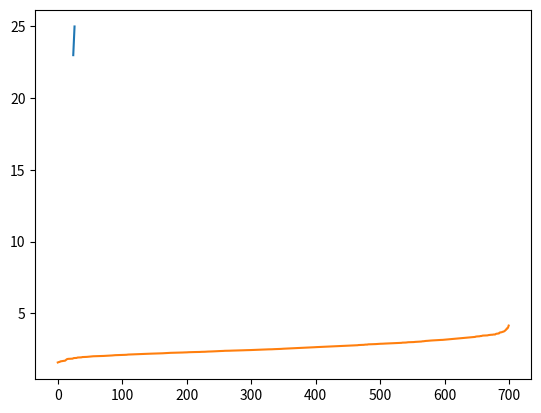

Reproduce this figure in Python.
import matplotlib.pyplot as plt

x = [24,25,26]
y = [23,24,25]

plt.plot(x,y)
plt.show()

def bubblesort(elements):
  # Looping from size of array from last index[-1] to index [0]
  for n in range(len(elements)-1, 0, -1):
    for i in range(n):
      if elements[i] > elements[i + 1]:
        # swapping data if the element is less than next element in the array
        elements[i], elements[i + 1] = elements[i + 1], elements[i]
elements = [2.049,2.398,2.009,1.809,2.894,2.054,2.927,2.848,2.246,1.971,2.432,2.739,2.256,3.167,2.289,2.462,2.044,1.951,2.455,3.719,2.586,1.644,2.994,2.5,2.331,2.21,3.101,2.204,2.289,2.633,2.675,2.47,2.253,1.67,3.142,2.799,2.686,2.159,3.101,2.457,2.542,2.758,2.933,2.299,2.563,3.017,2.908,3.116,2.505,2.125,2.33,2.141,3.138,2.297,2.713,2.662,3.668,3.453,2.48,2.612,3.445,2.302,2.461,2.168,3.397,2.371,2.835,1.824,2.691,2.506,2.853,2.794,2.572,3.471,2.026,2.896,3.222,2.454,1.905,2.322,2.411,1.679,2.817,2.549,2.206,2.418,2.914,3.822,3.27,2.258,3.294,2.745,2.643,3.313,2.057,2.393,2.389,2.377,2.102,3.26,2.135,2.929,2.387,2.787,2.367,1.959,2.414,3.436,2.172,3.033,2.085,2.213,2.834,1.61,2.89,2.612,2.702,3.128,2.536,2.702,2.239,2.186,2.363,2.922,2.01,3.096,2.923,2.003,2.159,2.922,1.604,2.548,2.532,2.438,2.187,3.714,3.503,1.878,2.317,2.952,2.884,2.2,2.878,2.567,3.556,3.484,2.249,2.747,2.424,1.882,2.884,3.176,2.673,1.825,2.341,2.328,2.162,2.74,2.205,2.516,3.02,2.663,2.623,2.222,2.405,2.402,3.026,2.333,2.147,2.734,3.194,2.512,1.96,2.482,2.004,2.281,3.084,2.157,2.175,1.862,2.552,2.253,2.991,2.795,1.947,2.695,2.693,1.663,2.573,2.414,1.834,3.128,1.652,2.5,2.271,3.012,3.674,2.018,2.959,2.44,2.993,2.694,2.099,2.641,3.237,3.387,2.585,3.595,1.826,3.143,2.717,2.239,3.21,1.591,2.13,3.007,2.418,3.074,2.117,2.274,2.021,3.021,2.773,2.188,1.95,2.321,2.567,2.029,3.322,2.88,3.218,2.086,2.157,2.369,3.232,3.458,2.087,2.488,2.485,2.338,2.246,2.045,2.615,2.767,2.722,2.89,2.431,2.396,3.022,2.716,1.886,1.965,2.844,3.06,2.399,2.612,1.831,2.414,2.721,3.183,2.384,4.143,2.837,3.452,2.203,1.921,2.952,3.504,2.389,2.371,2.193,3.102,3.522,2.526,2.753,2.198,2.079,3.58,2.364,1.88,3.05,2.429,2.006,2.889,2.274,2.081,2.449,2.573,2.339,3.155,3.578,2.687,2.816,3.226,2.182,3.111,2.638,1.957,2.403,2.681,2.732,2.899,2.39,3.353,3.239,1.93,2.748,3.291,2.256,2.044,3.454,3.105,2.204,2.841,2.041,2.276,2.912,3.139,2.475,2.604,2.395,2.313,2.271,2.749,2.461,2.093,3.249,3.749,2.874,2.687,2.846,3.283,2.749,3.677,2.35,2.009,2.244,2.388,2.285,3.381,2.429,2.603,2.312,3.002,3.518,3.079,2.301,2.653,2.834,2.723,2.904,2.842,2.033,1.916,2.259,3.45,1.689,2.621,2.15,2.372,2.958,2.81,2.981,2.508,2.53,2.924,1.675,3.249,3.773,2.133,2.486,3.063,2.486,4.008,2,2.497,1.921,2.353,1.987,2.339,2.735,2.225,3.127,2.353,2.817,2.384,2.195,1.822,2.264,3.491,2.705,2.455,2.579,1.796,2.469,2.691,3.522,3.294,2.384,2.465,3.119,3.213,3.591,2.404,2.857,2.014,3.163,3.573,2.662,2.008,2.22,1.836,2.287,2.841,3.309,2.257,3.156,2.596,2.772,2.647,2.441,2.59,3.314,2.186,2.898,2.751,2.992,2.905,2.426,3.332,2.548,2.502,2.915,3.134,3.386,2.874,2.716,2.349,2.251,2.148,2.337,2.796,3.35,2.869,2.229,2.165,1.928,2.535,2.421,2.905,2.517,3.206,2.246,2.563,2.659,3.115,2.549,2.243,3.94,2.878,2.266,2.471,3.267,3.391,2.232,2.65,2.245,3.306,2.674,2.059,2.435,2.064,2.124,2.54,2.768,1.959,3.392,3.089,3.497,2.014,2.065,3.854,2.993,2.133,3.446,2.631,3.274,2.929,2.101,2.368,2.292,2.254,3.481,1.916,2.541,2.994,2.45,3.656,2.294,3.29,3.142,2.028,2.191,2.173,2.871,2.522,2.221,2.629,2.665,2.017,1.718,2.16,2.708,2.62,2.559,2.312,3.136,2.103,3.504,2.096,2.757,2.557,2.768,2.095,2.303,2.298,3.374,2.602,2.909,2.936,2.291,2.696,2.468,3.186,1.758,3.311,2.417,2.004,2.142,2.587,2.073,2.39,2.699,3.335,2.716,2.528,2.19,2.96,2.201,2.421,1.948,1.979,2.435,1.97,2.797,2.538,2.868,2.849,3.045,2.755,3.317,3.005,3.347,2.511,2.975,3.187,3.416,2.195,2.159,2.331,2.361,2.195,2.687,2.29,2.66,2.405,2.842,2.982,2.155,1.689,2.016,3.226,2.312,3.046,2.425,2.863,2.468,2.915,2.702,3.417,2.24,2.469,2.29,2.216,2.806,2.41,2.122,3.206,2.109,3.234,3.16,3.074,2.363,2.093,2.488,2.857,3.147,2.084,2.992,2.304,3.111,2.604,2.312,2.486,3.029,2.958,2.093,2.986,1.999,2.34,2.508,3.185,2.596,2.092,2.598,2.176,2.501,1.923,3.298,2.898,2.485,2.171,2.297,2.159,2.177,2.317,2.076,2.271,1.984,2.25,2.61,3.266,2.152,2.544,3.448,2.967,2.237,3.272,2.46,2.282,2.103,1.884,2.94,2.654,2.797,2.022,3.02,2.247,1.57,2.573,2.72,2.151,2.095,2.033,2.494,3.114,2.661,2.05,3.413,2.489,1.824,2.722,2.79,2.335,2.179,3.07,2.297,2.68,2.638,2.784,2.653,2.625,2.177,2.575,3.937,1.996,2.444,3.519,2.424,2.818,2.011,2.393,2.156,3.19,2.436,2.309,2.414,2.49,2.953,3.695]
  
print("Unsorted list is,") 
print( elements)
bubblesort(elements)
print("Sorted Array is, ")
print(elements)

plt.plot(elements)
plt.show()




import sys
elements = [2.049,2.398,2.009,1.809,2.894,2.054,2.927,2.848,2.246,1.971,2.432,2.739,2.256,3.167,2.289,2.462,2.044,1.951,2.455,3.719,2.586,1.644,2.994,2.5,2.331,2.21,3.101,2.204,2.289,2.633,2.675,2.47,2.253,1.67,3.142,2.799,2.686,2.159,3.101,2.457,2.542,2.758,2.933,2.299,2.563,3.017,2.908,3.116,2.505,2.125,2.33,2.141,3.138,2.297,2.713,2.662,3.668,3.453,2.48,2.612,3.445,2.302,2.461,2.168,3.397,2.371,2.835,1.824,2.691,2.506,2.853,2.794,2.572,3.471,2.026,2.896,3.222,2.454,1.905,2.322,2.411,1.679,2.817,2.549,2.206,2.418,2.914,3.822,3.27,2.258,3.294,2.745,2.643,3.313,2.057,2.393,2.389,2.377,2.102,3.26,2.135,2.929,2.387,2.787,2.367,1.959,2.414,3.436,2.172,3.033,2.085,2.213,2.834,1.61,2.89,2.612,2.702,3.128,2.536,2.702,2.239,2.186,2.363,2.922,2.01,3.096,2.923,2.003,2.159,2.922,1.604,2.548,2.532,2.438,2.187,3.714,3.503,1.878,2.317,2.952,2.884,2.2,2.878,2.567,3.556,3.484,2.249,2.747,2.424,1.882,2.884,3.176,2.673,1.825,2.341,2.328,2.162,2.74,2.205,2.516,3.02,2.663,2.623,2.222,2.405,2.402,3.026,2.333,2.147,2.734,3.194,2.512,1.96,2.482,2.004,2.281,3.084,2.157,2.175,1.862,2.552,2.253,2.991,2.795,1.947,2.695,2.693,1.663,2.573,2.414,1.834,3.128,1.652,2.5,2.271,3.012,3.674,2.018,2.959,2.44,2.993,2.694,2.099,2.641,3.237,3.387,2.585,3.595,1.826,3.143,2.717,2.239,3.21,1.591,2.13,3.007,2.418,3.074,2.117,2.274,2.021,3.021,2.773,2.188,1.95,2.321,2.567,2.029,3.322,2.88,3.218,2.086,2.157,2.369,3.232,3.458,2.087,2.488,2.485,2.338,2.246,2.045,2.615,2.767,2.722,2.89,2.431,2.396,3.022,2.716,1.886,1.965,2.844,3.06,2.399,2.612,1.831,2.414,2.721,3.183,2.384,4.143,2.837,3.452,2.203,1.921,2.952,3.504,2.389,2.371,2.193,3.102,3.522,2.526,2.753,2.198,2.079,3.58,2.364,1.88,3.05,2.429,2.006,2.889,2.274,2.081,2.449,2.573,2.339,3.155,3.578,2.687,2.816,3.226,2.182,3.111,2.638,1.957,2.403,2.681,2.732,2.899,2.39,3.353,3.239,1.93,2.748,3.291,2.256,2.044,3.454,3.105,2.204,2.841,2.041,2.276,2.912,3.139,2.475,2.604,2.395,2.313,2.271,2.749,2.461,2.093,3.249,3.749,2.874,2.687,2.846,3.283,2.749,3.677,2.35,2.009,2.244,2.388,2.285,3.381,2.429,2.603,2.312,3.002,3.518,3.079,2.301,2.653,2.834,2.723,2.904,2.842,2.033,1.916,2.259,3.45,1.689,2.621,2.15,2.372,2.958,2.81,2.981,2.508,2.53,2.924,1.675,3.249,3.773,2.133,2.486,3.063,2.486,4.008,2,2.497,1.921,2.353,1.987,2.339,2.735,2.225,3.127,2.353,2.817,2.384,2.195,1.822,2.264,3.491,2.705,2.455,2.579,1.796,2.469,2.691,3.522,3.294,2.384,2.465,3.119,3.213,3.591,2.404,2.857,2.014,3.163,3.573,2.662,2.008,2.22,1.836,2.287,2.841,3.309,2.257,3.156,2.596,2.772,2.647,2.441,2.59,3.314,2.186,2.898,2.751,2.992,2.905,2.426,3.332,2.548,2.502,2.915,3.134,3.386,2.874,2.716,2.349,2.251,2.148,2.337,2.796,3.35,2.869,2.229,2.165,1.928,2.535,2.421,2.905,2.517,3.206,2.246,2.563,2.659,3.115,2.549,2.243,3.94,2.878,2.266,2.471,3.267,3.391,2.232,2.65,2.245,3.306,2.674,2.059,2.435,2.064,2.124,2.54,2.768,1.959,3.392,3.089,3.497,2.014,2.065,3.854,2.993,2.133,3.446,2.631,3.274,2.929,2.101,2.368,2.292,2.254,3.481,1.916,2.541,2.994,2.45,3.656,2.294,3.29,3.142,2.028,2.191,2.173,2.871,2.522,2.221,2.629,2.665,2.017,1.718,2.16,2.708,2.62,2.559,2.312,3.136,2.103,3.504,2.096,2.757,2.557,2.768,2.095,2.303,2.298,3.374,2.602,2.909,2.936,2.291,2.696,2.468,3.186,1.758,3.311,2.417,2.004,2.142,2.587,2.073,2.39,2.699,3.335,2.716,2.528,2.19,2.96,2.201,2.421,1.948,1.979,2.435,1.97,2.797,2.538,2.868,2.849,3.045,2.755,3.317,3.005,3.347,2.511,2.975,3.187,3.416,2.195,2.159,2.331,2.361,2.195,2.687,2.29,2.66,2.405,2.842,2.982,2.155,1.689,2.016,3.226,2.312,3.046,2.425,2.863,2.468,2.915,2.702,3.417,2.24,2.469,2.29,2.216,2.806,2.41,2.122,3.206,2.109,3.234,3.16,3.074,2.363,2.093,2.488,2.857,3.147,2.084,2.992,2.304,3.111,2.604,2.312,2.486,3.029,2.958,2.093,2.986,1.999,2.34,2.508,3.185,2.596,2.092,2.598,2.176,2.501,1.923,3.298,2.898,2.485,2.171,2.297,2.159,2.177,2.317,2.076,2.271,1.984,2.25,2.61,3.266,2.152,2.544,3.448,2.967,2.237,3.272,2.46,2.282,2.103,1.884,2.94,2.654,2.797,2.022,3.02,2.247,1.57,2.573,2.72,2.151,2.095,2.033,2.494,3.114,2.661,2.05,3.413,2.489,1.824,2.722,2.79,2.335,2.179,3.07,2.297,2.68,2.638,2.784,2.653,2.625,2.177,2.575,3.937,1.996,2.444,3.519,2.424,2.818,2.011,2.393,2.156,3.19,2.436,2.309,2.414,2.49,2.953,3.695]
  
# Traverse through all array elements
for i in range(len(elements)):
      
    # Find the minimum element in remaining 
    # unsorted array
    min_idx = i
    for j in range(i+1, len(elements)):
        if elements[min_idx] > elements[j]:
            min_idx = j
              
    # Swap the found minimum element with 
    # the first element        
    elements[i], elements[min_idx] = elements[min_idx], elements[i]
  
# Driver code to test above
print ("Sorted array")
for i in range(len(elements)):
    print(elements[i])